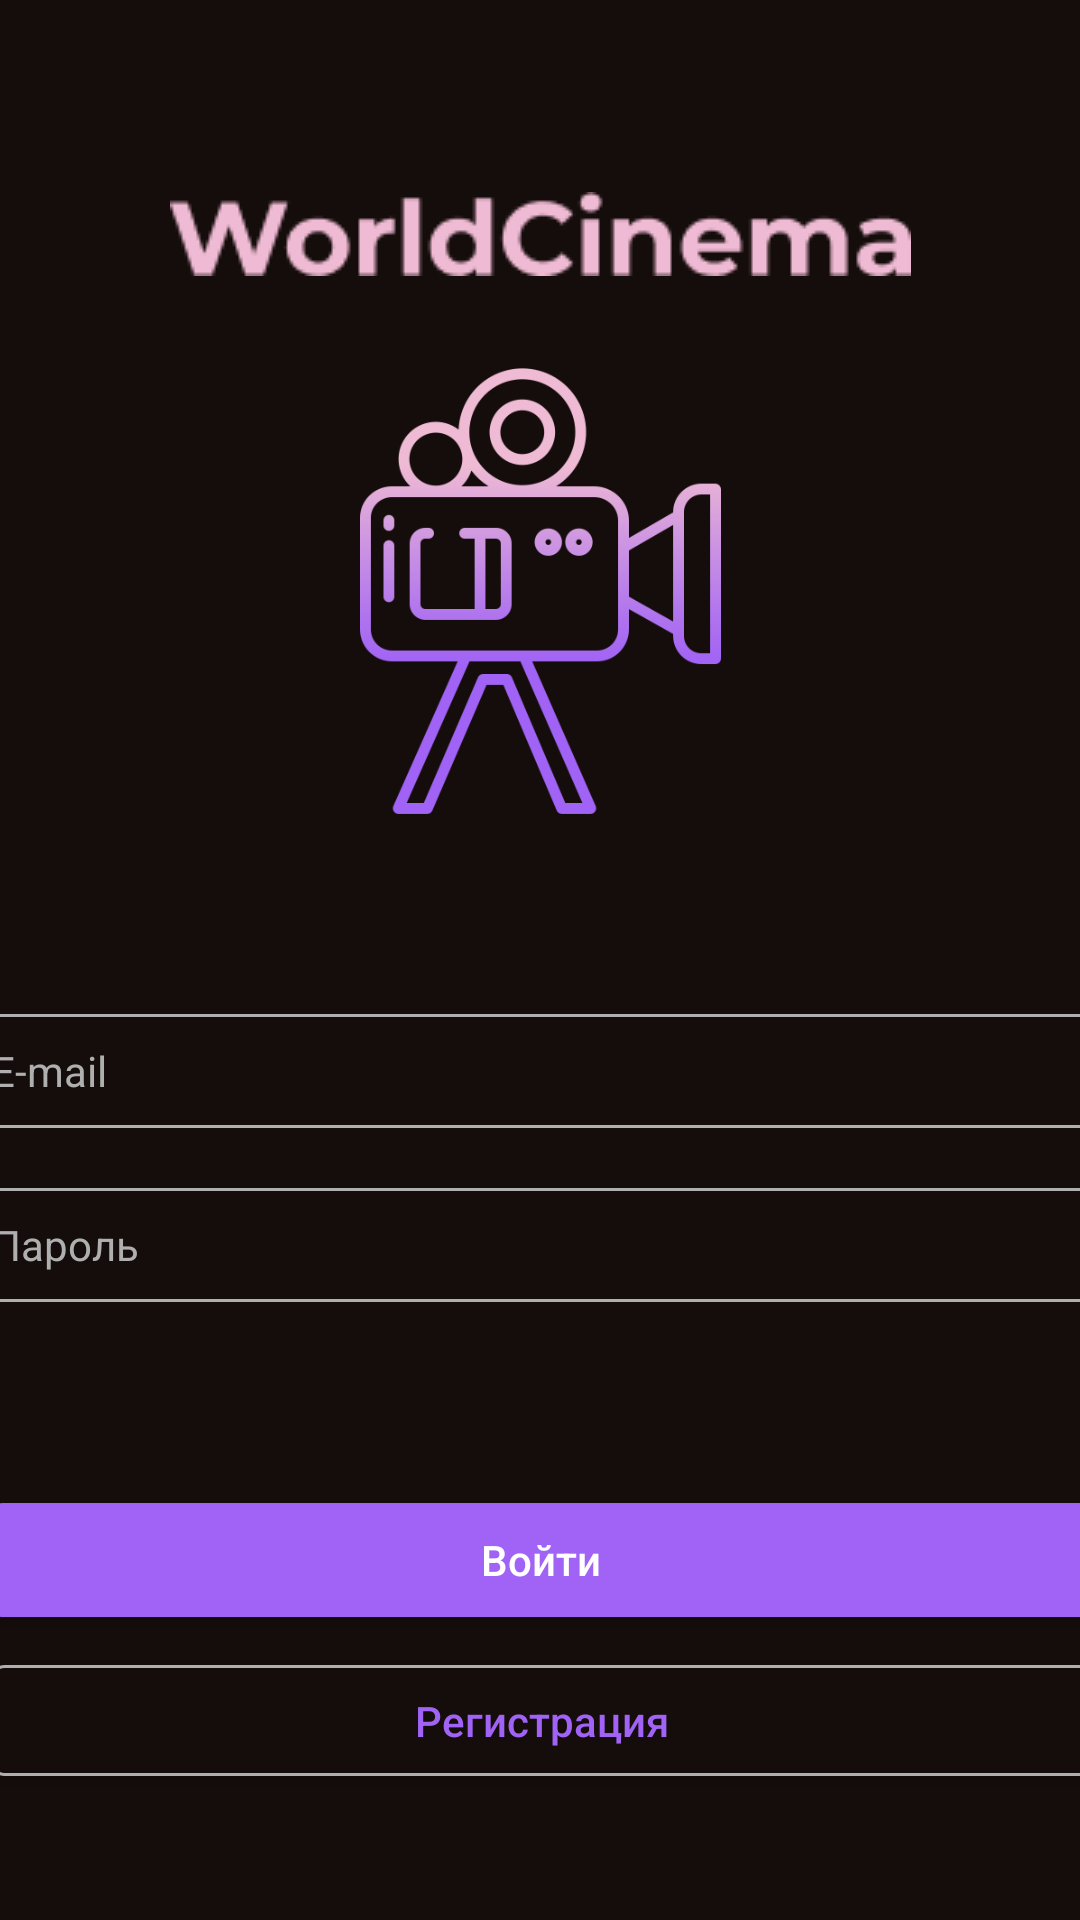

The Android layout XML behind this screen, and the referenced resources:
<!-- AndroidManifest.xml: application theme AppTheme -->
<!-- res/layout/activity_sign_in_screen.xml -->
<?xml version="1.0" encoding="utf-8"?>
<androidx.constraintlayout.widget.ConstraintLayout xmlns:android="http://schemas.android.com/apk/res/android"
    xmlns:app="http://schemas.android.com/apk/res-auto"
    xmlns:tools="http://schemas.android.com/tools"
    android:layout_width="match_parent"
    android:layout_height="match_parent"
    android:background="@color/PrimaryBlack"
    tools:context=".entity.screens.SignInScreen">

    <ImageView
        android:id="@+id/imageView3"
        android:layout_width="wrap_content"
        android:layout_height="wrap_content"
        android:layout_marginTop="64dp"
        app:layout_constraintEnd_toEndOf="parent"
        app:layout_constraintStart_toStartOf="parent"
        app:layout_constraintTop_toTopOf="parent"
        app:srcCompat="@drawable/worldcinema" />

    <ImageView
        android:id="@+id/imageView4"
        android:layout_width="167dp"
        android:layout_height="154dp"
        android:layout_marginTop="28dp"
        app:layout_constraintEnd_toEndOf="parent"
        app:layout_constraintStart_toStartOf="parent"
        app:layout_constraintTop_toBottomOf="@+id/imageView3"
        app:srcCompat="@drawable/video_camera" />

    <Button
        android:id="@+id/out"
        android:layout_width="367dp"
        android:layout_height="38dp"
        android:layout_marginBottom="16dp"
        android:background="@drawable/roundbutton"
        android:text="Войти"
        android:onClick="Vhod"
        android:textColor="#FFFFFF"
        app:layout_constraintBottom_toTopOf="@+id/reg"
        app:layout_constraintEnd_toEndOf="parent"
        android:textAllCaps="false"
        app:layout_constraintStart_toStartOf="parent" />

    <Button
        android:id="@+id/reg"
        android:layout_width="367dp"
        android:layout_height="37dp"
        android:layout_marginBottom="48dp"
        android:background="@drawable/roundbutton2"
        android:onClick="Regist"
        android:text="Регистрация"
        android:textAllCaps="false"
        android:textColor="@color/Buttonpurpur"
        app:layout_constraintBottom_toBottomOf="parent"
        app:layout_constraintEnd_toEndOf="parent"
        app:layout_constraintStart_toStartOf="parent" />

    <TextView
        android:id="@+id/EmailView"
        android:layout_width="367dp"
        android:layout_height="38dp"
        android:layout_marginTop="64dp"
        android:background="@drawable/textv"
        android:gravity="fill_vertical"
        android:text="E-mail"
        android:textAllCaps="false"
        android:textColor="@color/textcolor"
        app:layout_constraintEnd_toEndOf="parent"
        app:layout_constraintStart_toStartOf="parent"
        app:layout_constraintTop_toBottomOf="@+id/imageView4" />

    <TextView
        android:id="@+id/PassView"
        android:layout_width="367dp"
        android:layout_height="38dp"
        android:layout_marginTop="20dp"
        android:background="@drawable/textv"
        android:gravity="center_vertical"
        android:text="Пароль"
        android:textAllCaps="false"
        android:textColor="@color/textcolor"
        app:layout_constraintEnd_toEndOf="parent"
        app:layout_constraintStart_toStartOf="parent"
        app:layout_constraintTop_toBottomOf="@+id/EmailView" />
</androidx.constraintlayout.widget.ConstraintLayout>
<!-- resources referenced by this layout -->
<resources>
  <color name="Buttonpurpur">#A163F5</color>
  <color name="PrimaryBlack">#150D0B</color>
  <color name="textcolor">#AFAFAF</color>
  <!-- drawable roundbutton (drawable) -->
  <?xml version="1.0" encoding="utf-8"?>
  <selector
      xmlns:android="http://schemas.android.com/apk/res/android">
      <item>
          <shape>
              <solid android:color="@color/Buttonpurpur"/>
              <corners android:radius="4dp" />
          </shape>
      </item>
  </selector>
  <!-- drawable roundbutton2 (drawable) -->
  <?xml version="1.0" encoding="utf-8"?>
  <selector xmlns:android="http://schemas.android.com/apk/res/android">
      <item>
          <shape>
              <solid android:color="@color/PrimaryBlack"/>
              <corners android:radius="4dp"/>
                  <stroke android:width="1dp" android:color="@color/textcolor"/>
          </shape>
      </item>
  </selector>
  <!-- drawable textv (drawable) -->
  <?xml version="1.0" encoding="utf-8"?>
  <selector xmlns:android="http://schemas.android.com/apk/res/android">
  <item>
      <shape>
          <stroke android:width="1dp" android:color="@color/textcolor"/>
      </shape>
  </item>
  </selector>
  <!-- drawable video_camera: png bitmap (drawable, 32024 bytes) -->
  <!-- drawable worldcinema: png bitmap (drawable, 3862 bytes) -->
  <style name="AppTheme" parent="Theme.AppCompat.Light.DarkActionBar">
          
          <item name="colorPrimary">@color/colorPrimary</item>
          <item name="colorPrimaryDark">@color/PrimaryBlack</item>
          <item name="colorAccent">@color/colorAccent</item>
      </style>
  <color name="colorPrimary">#6200EE</color>
  <color name="colorAccent">#03DAC5</color>
</resources>
